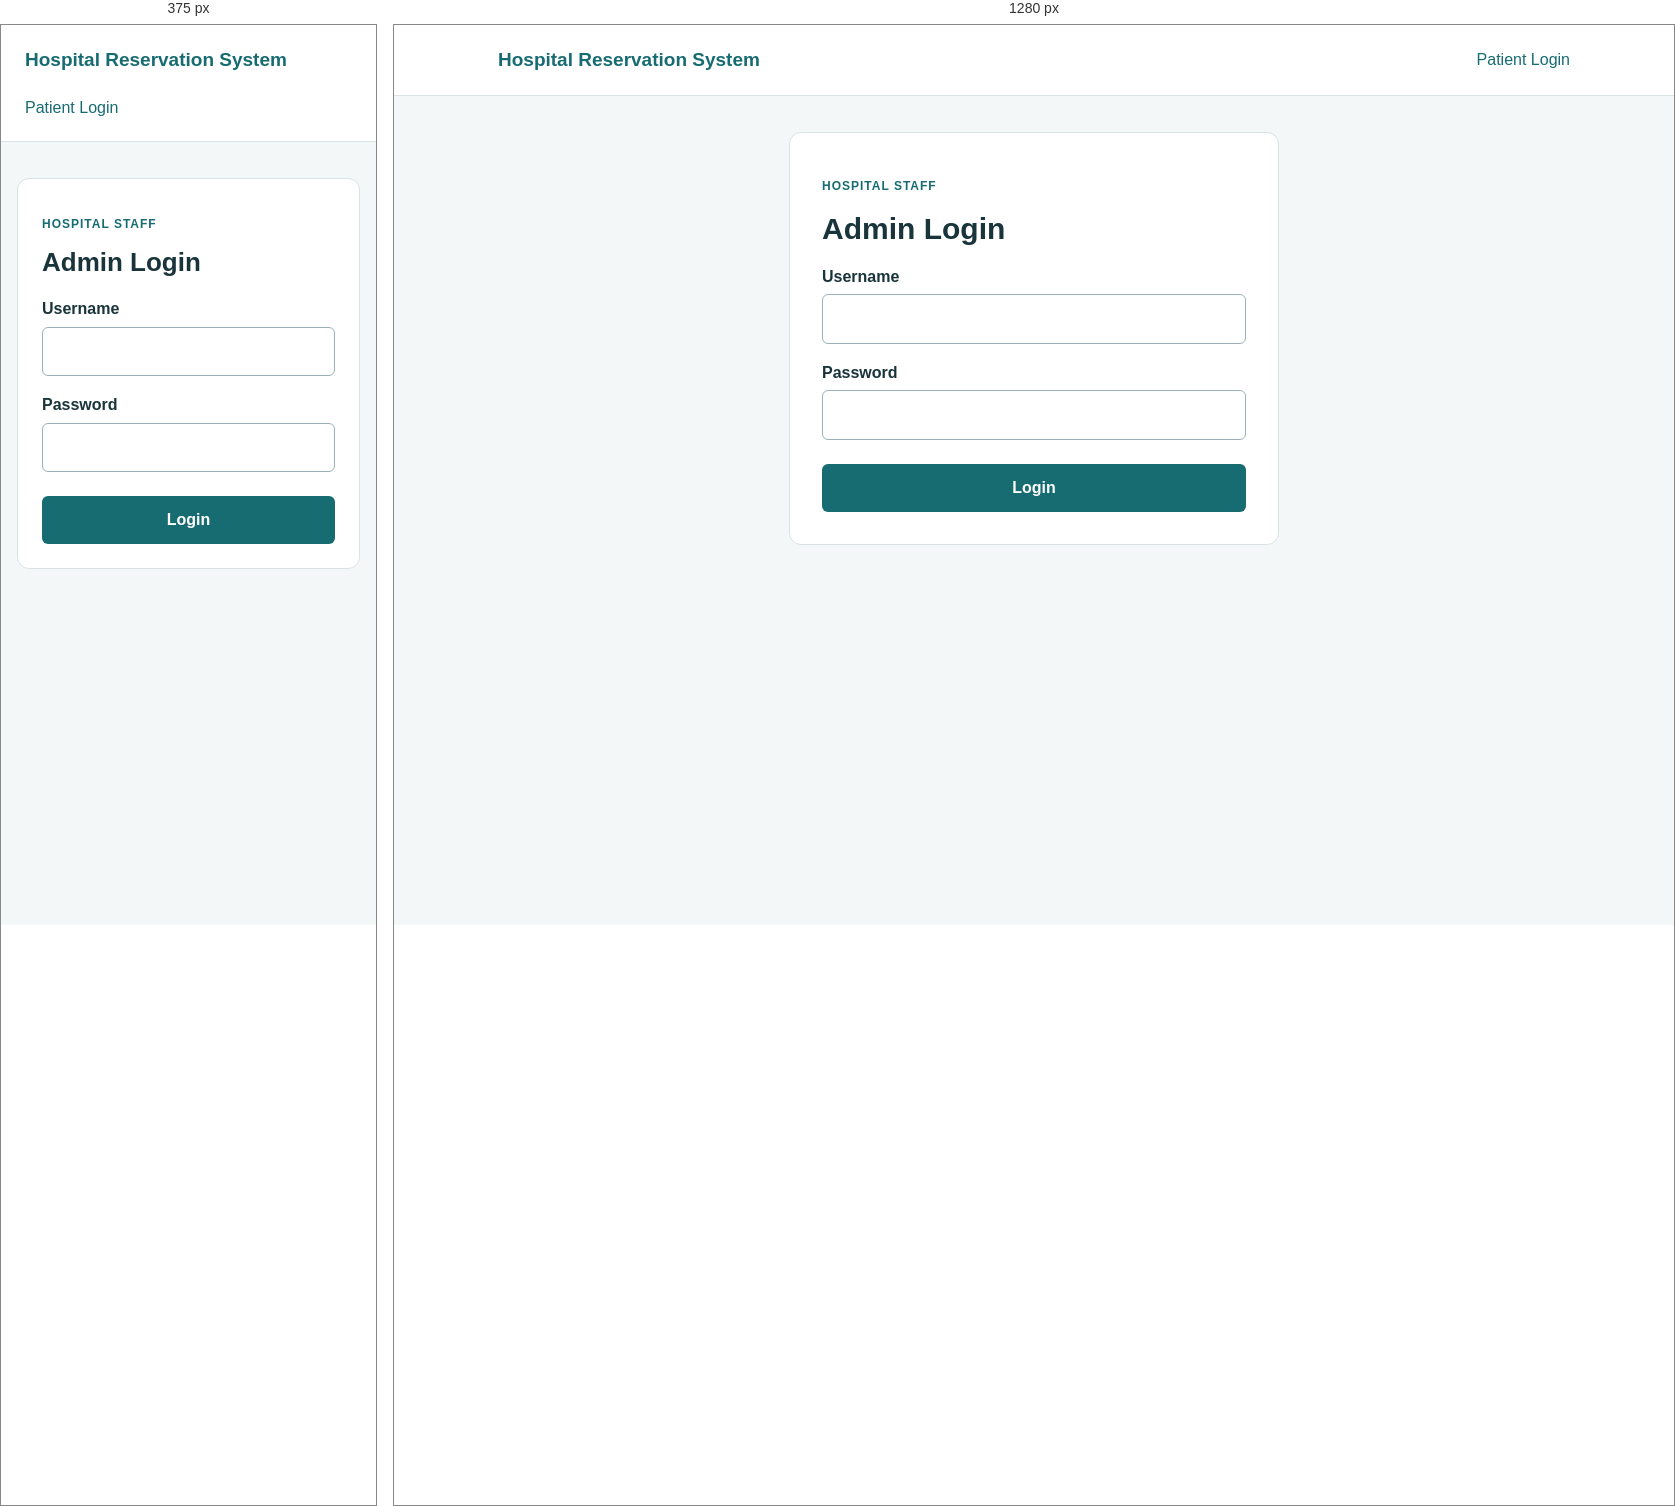
Rendered at 375 px and 1280 px, left to right.

<!-- file: admin-login.html -->
<!doctype html>
<html lang="en">
<head>
    <meta charset="UTF-8">
    <meta name="viewport" content="width=device-width, initial-scale=1">
    <title>Admin Login | Hospital Reservation System</title>
    <link rel="stylesheet" href="style.css">
    <script src="admin.js" defer></script>
</head>
<body data-page="admin-login">
<header class="site-header"><div class="header-inner">
    <a class="brand" href="login.html">Hospital Reservation System</a>
    <nav><a href="login.html">Patient Login</a></nav>
</div></header>
<main>
<section class="form-card">
    <p class="eyebrow">Hospital staff</p><h1>Admin Login</h1>
    <div id="message" role="status" hidden></div>
    <form id="admin-login-form">
        <label for="username">Username</label>
        <input id="username" name="username" autocomplete="username" required>
        <label for="password">Password</label>
        <input id="password" name="password" type="password" autocomplete="current-password" required>
        <button type="submit">Login</button>
    </form>
</section>
</main>
</body>
</html>


/* @media block from style.css */
@media (max-width: 700px) { .doctor-grid { grid-template-columns: 1fr; } .form-card { padding: 24px; } main { padding: 0 16px; } h1 { font-size: 26px; } }

/* @media block from style.css */
@media (max-width: 700px) { .admin-row { align-items: flex-start; flex-direction: column; } }